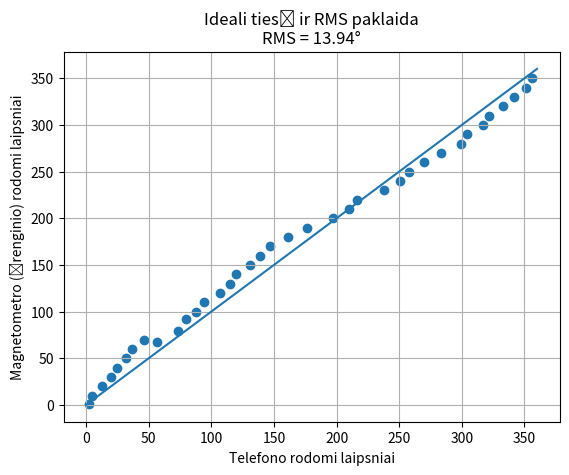

Python code for this plot:
import matplotlib.pyplot as plt
import numpy as np

# Duomenys
telefono = np.array([
    57, 73, 80, 88, 94, 107, 115, 120, 131, 139, 147, 161,
    176, 197, 210, 216, 238, 251, 258, 270, 283, 299, 304,
    317, 322, 333, 342, 351, 356, 2, 5, 13, 20, 25, 32, 37, 46
])

device = np.array([
    67, 79, 92, 100, 110, 120, 130, 140, 150, 160, 170, 180,
    190, 200, 210, 220, 230, 240, 250, 260, 270, 280, 290,
    300, 310, 320, 330, 340, 350, 1, 10, 20, 30, 40, 50, 60, 70
])

# RMS skaičiavimas
rms = np.sqrt(np.mean((device - telefono) ** 2))

ideal = np.array([0, 360])

plt.figure()
plt.scatter(telefono, device)
plt.plot(ideal, ideal)
plt.xlabel("Telefono rodomi laipsniai")
plt.ylabel("Magnetometro (įrenginio) rodomi laipsniai")
plt.title(f"Ideali tiesė ir RMS paklaida\nRMS = {rms:.2f}°")
plt.grid(True)

plt.savefig(
    "xy.png",
    dpi=300,
    bbox_inches="tight"
)

print(f"RMS paklaida: {rms:.2f} laipsniai")

# Maksimali paklaida
max_klaida = np.max(np.abs(device - telefono))
print(f"Maksimali paklaida: {max_klaida:.2f} laipsniai")

min_klaida = np.min(np.abs(device - telefono))
print(f"Minimali paklaida: {min_klaida:.2f} laipsniai")